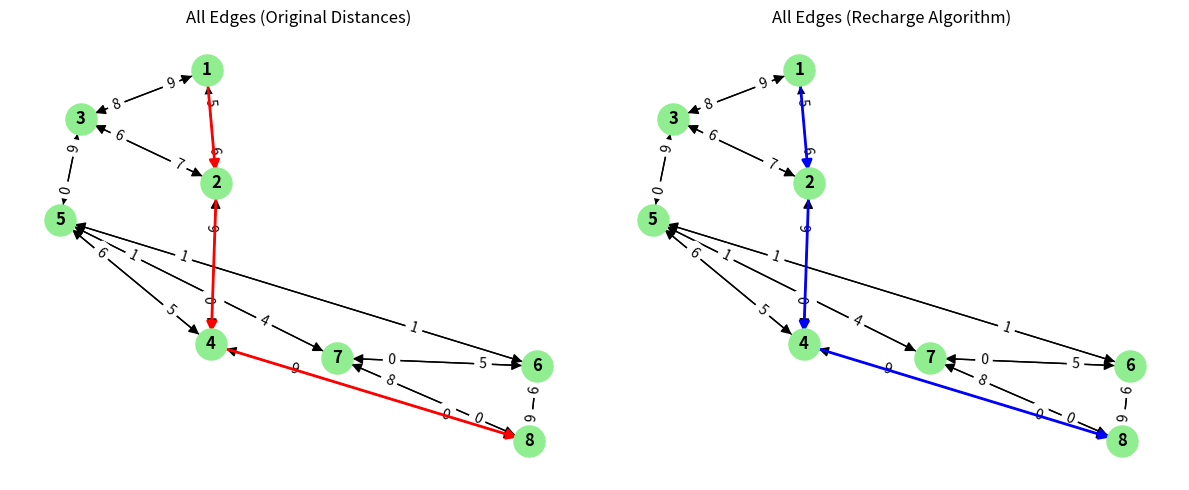

Write Python code to recreate this figure.
# %%
import networkx as nx
import matplotlib.pyplot as plt
import random
import heapq

# -----------------------------
# Build the directed graph
# -----------------------------
DG = nx.DiGraph()
nodes = range(1, 9)
DG.add_nodes_from(nodes)

directed_edges = [
    (1, 2, 5),
    (2, 1, 6),
    (1, 3, random.randint(0, 10)),
    (3, 1, random.randint(0, 10)),
    (2, 3, random.randint(0, 10)),
    (3, 2, random.randint(0, 10)),
    (2, 4, random.randint(0, 10)),
    (4, 2, random.randint(0, 10)),
    (3, 5, random.randint(0, 10)),
    (5, 3, random.randint(0, 10)),
    (4, 5, random.randint(0, 10)),
    (5, 4, random.randint(0, 10)),
    (5, 6, random.randint(0, 10)),
    (6, 5, random.randint(0, 10)),
    (5, 7, random.randint(0, 10)),
    (7, 5, random.randint(0, 10)),
    (6, 7, random.randint(0, 10)),
    (7, 6, random.randint(0, 10)),
    (4, 8, random.randint(0, 10)),
    (8, 4, random.randint(0, 10)),
    (6, 8, random.randint(0, 10)),
    (8, 6, random.randint(0, 10)),
    (7, 8, random.randint(0, 10)),
    (8, 7, random.randint(0, 10))
]

DG.add_weighted_edges_from(directed_edges)

# -----------------------------
# Original Dijkstra's algorithm (no recharge)
# -----------------------------
def dijkstra(graph, start, target):
    pq = [(0, start)]
    distances = {node: float('inf') for node in graph.nodes}
    distances[start] = 0
    predecessors = {node: None for node in graph.nodes}

    while pq:
        current_distance, current_node = heapq.heappop(pq)
        # If we pop the target, we can reconstruct the path
        if current_node == target:
            path = []
            while current_node:
                path.append(current_node)
                current_node = predecessors[current_node]
            return current_distance, path[::-1]

        # If we pulled a distance that's not current, skip
        if current_distance > distances[current_node]:
            continue

        for neighbor in graph.neighbors(current_node):
            edge_weight = graph[current_node][neighbor]['weight']
            distance = current_distance + edge_weight

            # Relaxation
            if distance < distances[neighbor]:
                distances[neighbor] = distance
                predecessors[neighbor] = current_node
                heapq.heappush(pq, (distance, neighbor))

    return float('inf'), []

# -----------------------------
# Modified Dijkstra with recharge
# -----------------------------
def dijkstra_with_recharge(graph, start, target, threshold=5, recharge_time=5):
    """
    If the partial distance to a neighbor exceeds 'threshold',
    add 'recharge_time' to the cost.
    """
    pq = [(0, start)]
    distances = {node: float('inf') for node in graph.nodes}
    distances[start] = 0
    predecessors = {node: None for node in graph.nodes}

    while pq:
        current_distance, current_node = heapq.heappop(pq)
        # If we pop the target, we can reconstruct the path
        if current_node == target:
            path = []
            while current_node:
                path.append(current_node)
                current_node = predecessors[current_node]
            return current_distance, path[::-1]

        # If we pulled a distance that's not current, skip
        if current_distance > distances[current_node]:
            continue

        for neighbor in graph.neighbors(current_node):
            edge_weight = graph[current_node][neighbor]['weight']
            # Compute new distance
            distance = current_distance + edge_weight

            # If exceeding threshold, add recharge penalty
            if distance > threshold:
                distance += recharge_time

            # Relaxation
            if distance < distances[neighbor]:
                distances[neighbor] = distance
                predecessors[neighbor] = current_node
                heapq.heappush(pq, (distance, neighbor))

    return float('inf'), []

# -----------------------------
# Compare the two algorithms
# -----------------------------
shortest_distance, shortest_path = dijkstra(DG, 1, 8)
print("=== Original Dijkstra ===")
print("Shortest distance:", shortest_distance)
print("Shortest path:", shortest_path)

shortest_distance_recharge, shortest_path_recharge = dijkstra_with_recharge(
    DG, 1, 8, threshold=5, recharge_time=5
)
print("\n=== Modified Dijkstra (Recharge) ===")
print("Shortest distance:", shortest_distance_recharge)
print("Shortest path:", shortest_path_recharge)

# -----------------------------
# Plot the graph with the original Dijkstra result
# -----------------------------
pos = nx.spring_layout(DG, seed=42)  # Layout for consistent visualization
plt.figure(figsize=(12, 5))

plt.subplot(1, 2, 1)
nx.draw(
    DG, pos,
    with_labels=True,
    node_color='lightgreen',
    node_size=500,
    font_size=12,
    font_weight='bold',
    arrowsize=15
)
plt.title("All Edges (Original Distances)")

# Build edge labels
all_edges = nx.get_edge_attributes(DG, 'weight')
nx.draw_networkx_edge_labels(DG, pos, edge_labels=all_edges, font_size=10, label_pos=0.25)

# Highlight the original shortest path
if len(shortest_path) > 1:
    path_edges = list(zip(shortest_path, shortest_path[1:]))
    nx.draw_networkx_edges(
        DG,
        pos,
        edgelist=path_edges,
        edge_color='red',
        arrows=True,
        arrowsize=15,
        width=2
    )

plt.subplot(1, 2, 2)
nx.draw(
    DG, pos,
    with_labels=True,
    node_color='lightgreen',
    node_size=500,
    font_size=12,
    font_weight='bold',
    arrowsize=15
)
plt.title("All Edges (Recharge Algorithm)")

# Same edges/labels for consistency
nx.draw_networkx_edge_labels(DG, pos, edge_labels=all_edges, font_size=10, label_pos=0.25)

# Highlight the recharge shortest path
if len(shortest_path_recharge) > 1:
    path_edges_recharge = list(zip(shortest_path_recharge, shortest_path_recharge[1:]))
    nx.draw_networkx_edges(
        DG,
        pos,
        edgelist=path_edges_recharge,
        edge_color='blue',
        arrows=True,
        arrowsize=15,
        width=2
    )

plt.tight_layout()
plt.show()

# %% 
